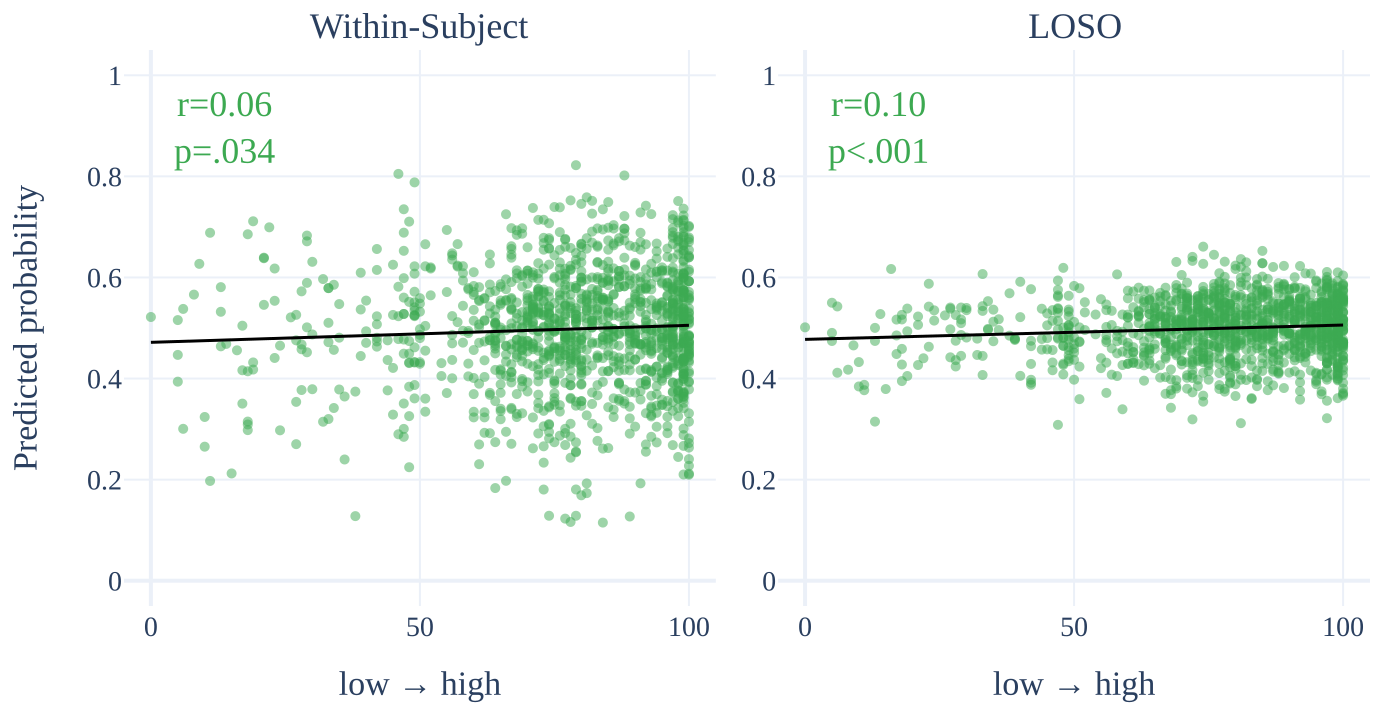

The table this chart was drawn from, first rows:
trace_index, trace_type, trace_name, row_label, col_label, x, y
0, scatter, , , Within-Subject, 84.0, 0.4142
0, scatter, , , Within-Subject, 62.0, 0.5581
0, scatter, , , Within-Subject, 63.0, 0.4761
0, scatter, , , Within-Subject, 59.0, 0.4043
0, scatter, , , Within-Subject, 65.0, 0.3885
0, scatter, , , Within-Subject, 64.0, 0.3554
0, scatter, , , Within-Subject, 66.0, 0.4641
0, scatter, , , Within-Subject, 66.0, 0.2946
0, scatter, , , Within-Subject, 61.0, 0.3898
0, scatter, , , Within-Subject, 64.0, 0.2742
0, scatter, , , Within-Subject, 65.0, 0.3402
0, scatter, , , Within-Subject, 62.0, 0.3232
0, scatter, , , Within-Subject, 64.0, 0.4878
0, scatter, , , Within-Subject, 68.0, 0.5036
0, scatter, , , Within-Subject, 67.0, 0.5909
0, scatter, , , Within-Subject, 67.0, 0.6452
0, scatter, , , Within-Subject, 65.0, 0.4968
0, scatter, , , Within-Subject, 61.0, 0.5809
0, scatter, , , Within-Subject, 67.0, 0.4122
0, scatter, , , Within-Subject, 62.0, 0.3333
0, scatter, , , Within-Subject, 72.0, 0.4933
0, scatter, , , Within-Subject, 64.0, 0.511
0, scatter, , , Within-Subject, 65.0, 0.4804
0, scatter, , , Within-Subject, 58.0, 0.544
0, scatter, , , Within-Subject, 65.0, 0.3195
0, scatter, , , Within-Subject, 55.0, 0.5712
0, scatter, , , Within-Subject, 70.0, 0.6137
0, scatter, , , Within-Subject, 67.0, 0.5091
0, scatter, , , Within-Subject, 68.0, 0.5197
0, scatter, , , Within-Subject, 67.0, 0.6391
0, scatter, , , Within-Subject, 63.0, 0.5288
0, scatter, , , Within-Subject, 39.0, 0.5366
0, scatter, , , Within-Subject, 57.0, 0.666
0, scatter, , , Within-Subject, 99.0, 0.5705
0, scatter, , , Within-Subject, 71.0, 0.7375
0, scatter, , , Within-Subject, 100.0, 0.6791
0, scatter, , , Within-Subject, 100.0, 0.7
0, scatter, , , Within-Subject, 98.0, 0.6748
0, scatter, , , Within-Subject, 99.0, 0.6068
0, scatter, , , Within-Subject, 74.0, 0.5102
0, scatter, , , Within-Subject, 99.0, 0.6635
0, scatter, , , Within-Subject, 99.0, 0.7141
0, scatter, , , Within-Subject, 96.0, 0.5883
0, scatter, , , Within-Subject, 83.0, 0.6307
0, scatter, , , Within-Subject, 87.0, 0.6023
0, scatter, , , Within-Subject, 99.0, 0.5936
0, scatter, , , Within-Subject, 99.0, 0.5816
0, scatter, , , Within-Subject, 100.0, 0.558
0, scatter, , , Within-Subject, 74.0, 0.4442
0, scatter, , , Within-Subject, 100.0, 0.4634
0, scatter, , , Within-Subject, 100.0, 0.4715
0, scatter, , , Within-Subject, 100.0, 0.5108
0, scatter, , , Within-Subject, 99.0, 0.4699
0, scatter, , , Within-Subject, 100.0, 0.4353
0, scatter, , , Within-Subject, 100.0, 0.5081
0, scatter, , , Within-Subject, 100.0, 0.5222
0, scatter, , , Within-Subject, 100.0, 0.4835
0, scatter, , , Within-Subject, 99.0, 0.5316
0, scatter, , , Within-Subject, 99.0, 0.4774
0, scatter, , , Within-Subject, 100.0, 0.4142
... 2,585 more rows
